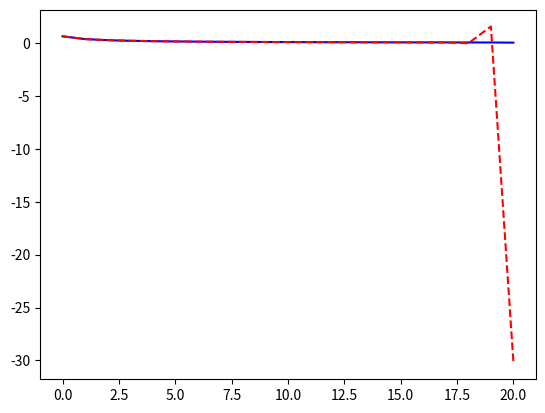

Write the Python code that produced this figure.
import numpy as np
import matplotlib.pyplot as plt

# 舍入误差为阶乘倍数递增
def forward(n):
    if n == 0 :
        return 1-1/np.e
    else:
        return 1-n*forward(n-1)

# ！！稳定算法！！
# 舍入误差为阶乘倒数倍数递减
def backward(n, N):
    if n == N:
        return 0.5*(1/np.e + 1)/(N+1)
    else:
        return (1-backward(n+1, N))/(n+1)

if __name__ == '__main__':

    N = 20

    I_backward = []
    for i in range(N + 1):
        I_backward.append(backward(i, N))
    plt.plot(I_backward, 'b-', label='backward')

    I_forward = []
    for i in range(N+1):
        I_forward.append(forward(i))
    plt.plot(I_forward, 'r--', label='forward')



    plt.show()